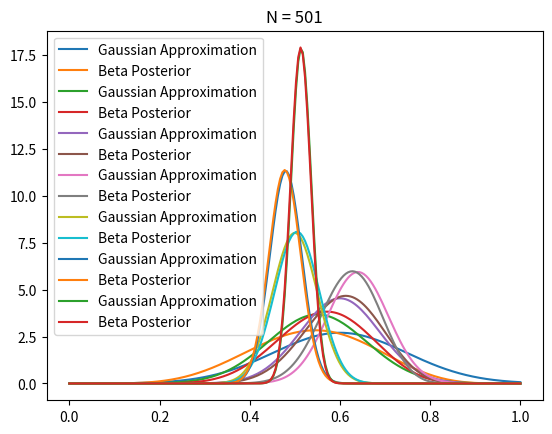

Recreate this plot in Python.
import matplotlib.pyplot as plt
import numpy as np
from scipy.stats import beta, norm

T = 501
true_ctr = 0.5
a, b = 1,1
plot_indices = (10,20,30,50,100,200,500)
data = np.empty(T)

for i in range(T):
    x = 1 if np.random.random() < true_ctr else 0
    data[i] = x
    
    a += x
    b += 1 - x 
    
    if i in plot_indices:
        p = data[: i].mean()
        n = i + 1
        std = np.sqrt(p * (1 - p) / n)
        
        x = np.linspace(0, 1, 200)
        g = norm.pdf(x, loc = p, scale = std)
        plt.plot(x, g, label = "Gaussian Approximation")
        
        posterior = beta.pdf(x, a = a, b = b)
        plt.plot(x, posterior, label = "Beta Posterior")
        plt.legend()
        plt.title(f"N = {n}")
        plt.show()